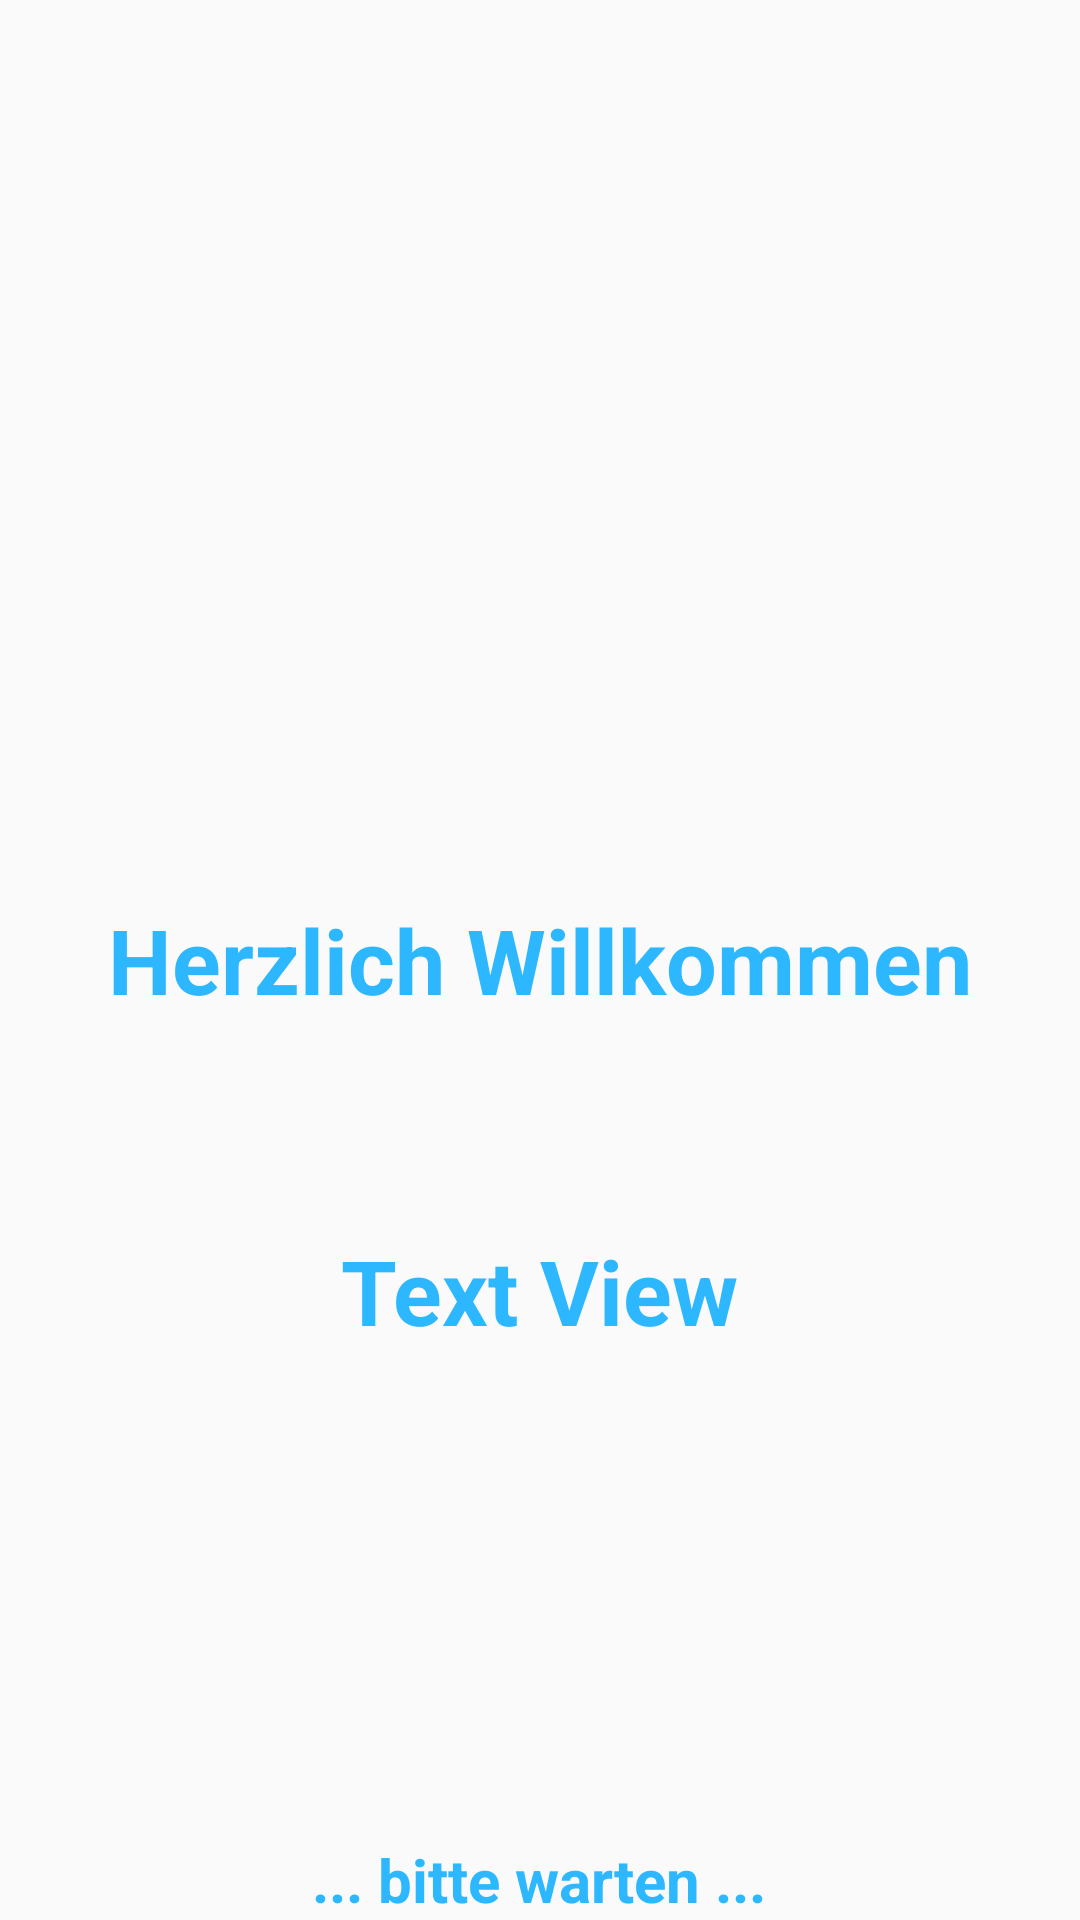

Write the Android layout XML for this screen, with the resource values it uses.
<!-- AndroidManifest.xml: application theme CustomActionBarTheme -->
<!-- res/layout/activity_main.xml -->
<android.support.v4.widget.DrawerLayout xmlns:android="http://schemas.android.com/apk/res/android"
    android:id="@+id/drawer_layout"
    android:layout_width="match_parent"
    android:layout_height="match_parent">
    
    <FrameLayout
        android:id="@+id/content_frame"
        android:layout_width="match_parent"
        android:layout_height="match_parent">

        <TextView
            android:layout_width="wrap_content"
            android:layout_height="wrap_content"
            android:textAppearance="?android:attr/textAppearanceSmall"
            android:text="Herzlich Willkommen"
            android:id="@+id/textBegruessung"
            android:layout_gravity="center"
            android:textSize="30dp"
            android:textStyle="bold"
            android:textColor="#2db7ff"
            android:visibility="visible" />

        <TextView
            android:layout_width="wrap_content"
            android:layout_height="230dp"
            android:text="Text View"
            android:id="@+id/viewBegruessungName"
            android:layout_gravity="center_horizontal|bottom"
            android:textStyle="bold"
            android:textSize="30dp"
            android:textColor="#2db7ff"
            android:visibility="visible" />

        <TextView
            android:layout_width="wrap_content"
            android:layout_height="wrap_content"
            android:textAppearance="?android:attr/textAppearanceSmall"
            android:text="... bitte warten ..."
            android:textStyle="bold"
            android:textSize="20dp"
            android:textColor="#2db7ff"
            android:id="@+id/textView"
            android:layout_gravity="center_horizontal|bottom" />

    </FrameLayout>
    

</android.support.v4.widget.DrawerLayout>
<!-- resources referenced by this layout -->
<resources>
  <style name="CustomActionBarTheme" parent="@style/Theme.AppCompat.Light.DarkActionBar">
          <item name="android:actionBarStyle">@style/MyBlueActionBar</item>
  
          
          <item name="actionBarStyle">@style/MyBlueActionBar</item>
      </style>
  <style name="MyBlueActionBar" parent="@style/Widget.AppCompat.Light.ActionBar.Solid.Inverse">
          <item name="android:background">#3399FD</item>
  
          
          
      </style>
</resources>
